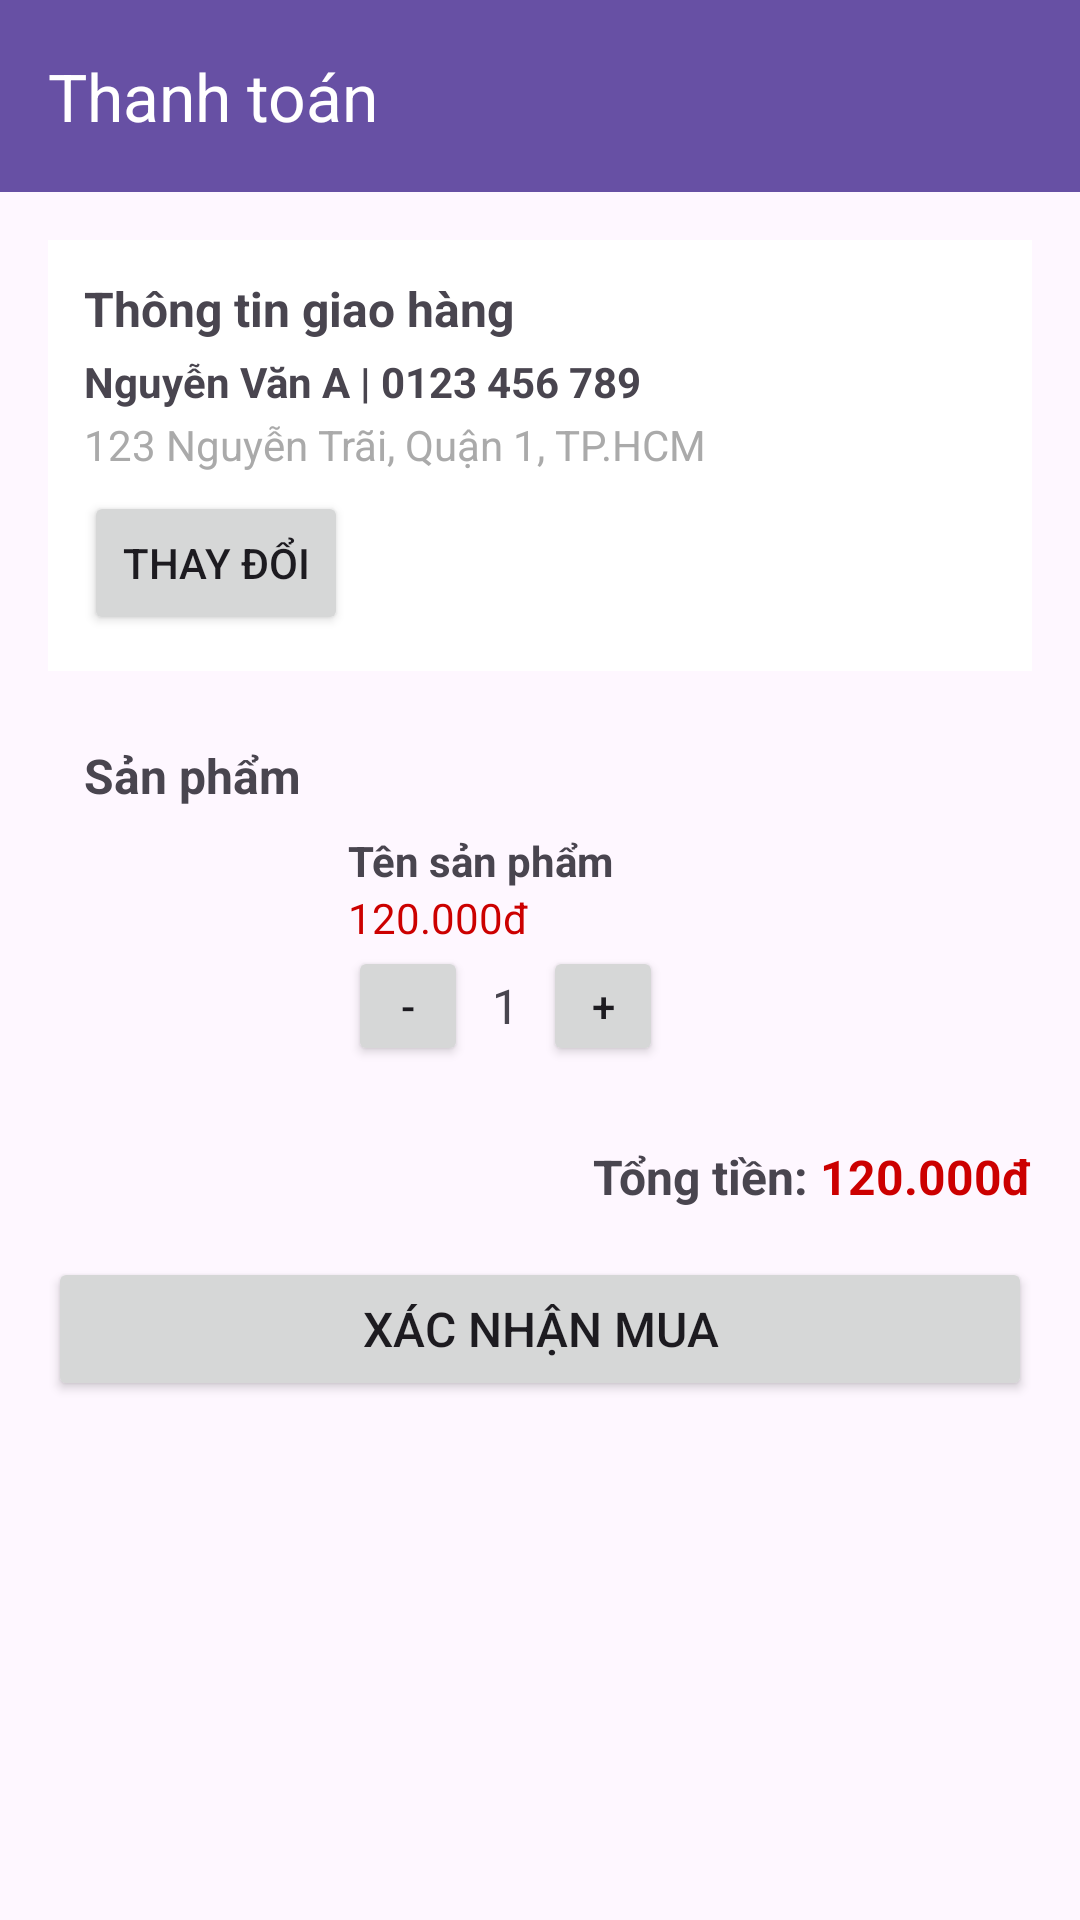

Layout XML and referenced resources for this Android screen:
<!-- AndroidManifest.xml: application theme Theme.BookStoreOnline -->
<!-- res/layout/activity_buy.xml -->
<?xml version="1.0" encoding="utf-8"?>
<androidx.coordinatorlayout.widget.CoordinatorLayout
    xmlns:android="http://schemas.android.com/apk/res/android"
    xmlns:app="http://schemas.android.com/apk/res-auto"
    android:layout_width="match_parent"
    android:layout_height="match_parent">

    
    <com.google.android.material.appbar.AppBarLayout
        android:layout_width="match_parent"
        android:layout_height="wrap_content">

        <androidx.appcompat.widget.Toolbar
            android:id="@+id/toolbarCheckout"
            android:layout_width="match_parent"
            android:layout_height="?attr/actionBarSize"
            android:background="?attr/colorPrimary"
            app:title="Thanh toán"
            app:titleTextColor="@android:color/white"
            app:navigationIcon="@drawable/baseline_arrow_back_24"/>
    </com.google.android.material.appbar.AppBarLayout>

    
    <ScrollView
        android:layout_width="match_parent"
        android:layout_height="match_parent"
        app:layout_behavior="@string/appbar_scrolling_view_behavior">

        <LinearLayout
            android:layout_width="match_parent"
            android:layout_height="wrap_content"
            android:orientation="vertical"
            android:padding="16dp">

            
            <LinearLayout
                android:layout_width="match_parent"
                android:layout_height="wrap_content"
                android:orientation="vertical"
                android:padding="12dp"
                android:background="@android:color/white">

                <TextView
                    android:text="Thông tin giao hàng"
                    android:textStyle="bold"
                    android:textSize="16sp"
                    android:layout_width="wrap_content"
                    android:layout_height="wrap_content"/>

                <TextView
                    android:id="@+id/tvReceiver"
                    android:text="Nguyễn Văn A | 0123 456 789"
                    android:textStyle="bold"
                    android:layout_marginTop="4dp"
                    android:layout_width="wrap_content"
                    android:layout_height="wrap_content"/>

                <TextView
                    android:id="@+id/tvAddress"
                    android:text="123 Nguyễn Trãi, Quận 1, TP.HCM"
                    android:textColor="@android:color/darker_gray"
                    android:layout_marginTop="2dp"
                    android:layout_width="wrap_content"
                    android:layout_height="wrap_content"/>

                <Button
                    android:id="@+id/btnChangeAddress"
                    android:text="Thay đổi"
                    android:layout_marginTop="6dp"
                    android:layout_width="wrap_content"
                    android:layout_height="wrap_content"/>
            </LinearLayout>

            
            <LinearLayout
                android:layout_width="match_parent"
                android:layout_height="wrap_content"
                android:layout_marginTop="12dp"
                android:orientation="vertical"
                android:padding="12dp">

                <TextView
                    android:text="Sản phẩm"
                    android:textStyle="bold"
                    android:textSize="16sp"
                    android:layout_width="wrap_content"
                    android:layout_height="wrap_content"/>

                
                <LinearLayout
                    android:layout_width="match_parent"
                    android:layout_height="wrap_content"
                    android:orientation="horizontal"
                    android:layout_marginTop="8dp">

                    <ImageView
                        android:id="@+id/imgProduct"
                        android:layout_width="80dp"
                        android:layout_height="80dp"
                        android:scaleType="centerCrop"
                        android:src="@drawable/ic_launcher_background"/>

                    <LinearLayout
                        android:layout_width="0dp"
                        android:layout_height="wrap_content"
                        android:layout_weight="1"
                        android:orientation="vertical"
                        android:layout_marginStart="8dp">

                        <TextView
                            android:id="@+id/tvProductName"
                            android:text="Tên sản phẩm"
                            android:textStyle="bold"
                            android:layout_width="wrap_content"
                            android:layout_height="wrap_content"/>

                        <TextView
                            android:id="@+id/tvProductPrice"
                            android:text="120.000đ"
                            android:textColor="@android:color/holo_red_dark"
                            android:layout_width="wrap_content"
                            android:layout_height="wrap_content"/>

                        
                        <LinearLayout
                            android:layout_width="wrap_content"
                            android:layout_height="wrap_content"
                            android:orientation="horizontal"
                            android:gravity="center">

                            <Button
                                android:id="@+id/btnMinus"
                                android:text="-"
                                android:layout_width="40dp"
                                android:layout_height="40dp"/>

                            <TextView
                                android:id="@+id/tvQuantity"
                                android:text="1"
                                android:textSize="16sp"
                                android:padding="8dp"
                                android:layout_width="wrap_content"
                                android:layout_height="wrap_content"/>

                            <Button
                                android:id="@+id/btnPlus"
                                android:text="+"
                                android:layout_width="40dp"
                                android:layout_height="40dp"/>
                        </LinearLayout>
                    </LinearLayout>
                </LinearLayout>
            </LinearLayout>

            
            <LinearLayout
                android:layout_width="match_parent"
                android:layout_height="wrap_content"
                android:layout_marginTop="12dp"
                android:orientation="horizontal"
                android:gravity="end">

                <TextView
                    android:layout_height="wrap_content"
                    android:layout_width="wrap_content"
                    android:text="Tổng tiền: "
                    android:textStyle="bold"
                    android:textSize="16sp"/>

                <TextView
                    android:layout_height="wrap_content"
                    android:layout_width="wrap_content"
                    android:id="@+id/tvTotalPrice"
                    android:text="120.000đ"
                    android:textStyle="bold"
                    android:textSize="16sp"
                    android:textColor="@android:color/holo_red_dark"/>
            </LinearLayout>

            
            <Button
                android:id="@+id/btnConfirmOrder"
                android:text="Xác nhận mua"
                android:textSize="16sp"
                android:layout_marginTop="16dp"
                android:layout_width="match_parent"
                android:layout_height="wrap_content"/>
        </LinearLayout>
    </ScrollView>

</androidx.coordinatorlayout.widget.CoordinatorLayout>
<!-- resources referenced by this layout -->
<resources>
  <style name="Theme.BookStoreOnline" parent="Base.Theme.BookStoreOnline" />
  <style name="Base.Theme.BookStoreOnline" parent="Theme.Material3.DayNight.NoActionBar">
          
          
      </style>
</resources>
